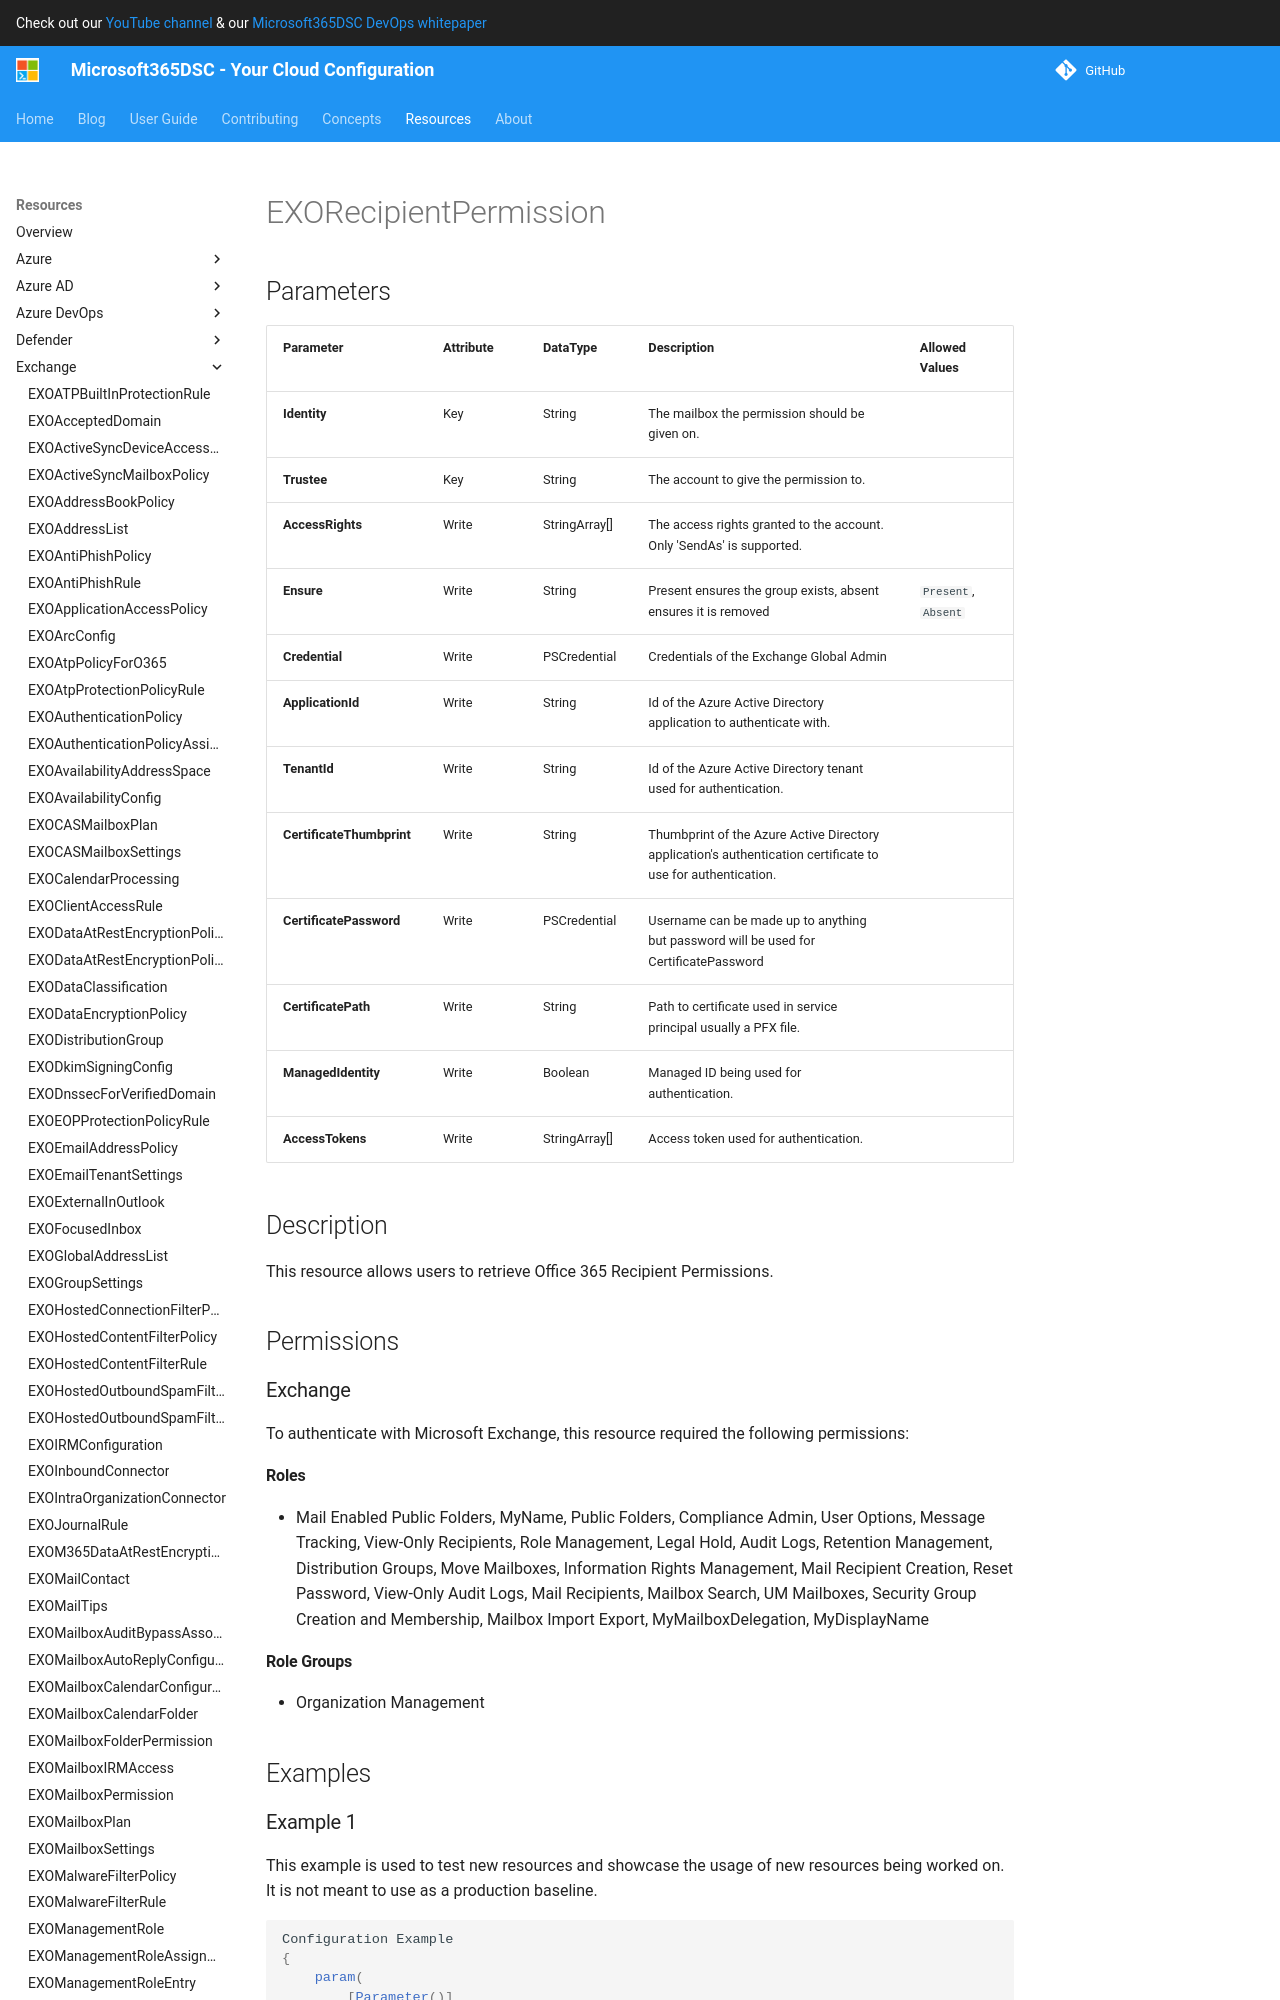

repository: microsoft/Microsoft365DSC · page: resources/exchange/EXORecipientPermission/index.html · generator: mkdocs

# EXORecipientPermission

## Parameters

| Parameter | Attribute | DataType | Description | Allowed Values |
| --- | --- | --- | --- | --- |
| **Identity** | Key | String | The mailbox the permission should be given on. | |
| **Trustee** | Key | String | The account to give the permission to. | |
| **AccessRights** | Write | StringArray[] | The access rights granted to the account. Only 'SendAs' is supported. | |
| **Ensure** | Write | String | Present ensures the group exists, absent ensures it is removed | `Present`, `Absent` |
| **Credential** | Write | PSCredential | Credentials of the Exchange Global Admin | |
| **ApplicationId** | Write | String | Id of the Azure Active Directory application to authenticate with. | |
| **TenantId** | Write | String | Id of the Azure Active Directory tenant used for authentication. | |
| **CertificateThumbprint** | Write | String | Thumbprint of the Azure Active Directory application's authentication certificate to use for authentication. | |
| **CertificatePassword** | Write | PSCredential | Username can be made up to anything but password will be used for CertificatePassword | |
| **CertificatePath** | Write | String | Path to certificate used in service principal usually a PFX file. | |
| **ManagedIdentity** | Write | Boolean | Managed ID being used for authentication. | |
| **AccessTokens** | Write | StringArray[] | Access token used for authentication. | |

## Description

This resource allows users to retrieve Office 365 Recipient Permissions.

## Permissions

### Exchange

To authenticate with Microsoft Exchange, this resource required the following permissions:
